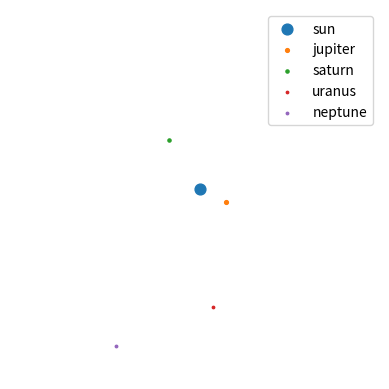

Reproduce this figure in Python. (Note: this script raises an exception after producing the figure.)
import sys
import functools

import numpy as np
import matplotlib.pyplot as plt
from mpl_toolkits.mplot3d import Axes3D
from matplotlib.animation import FuncAnimation

# define some mathematical constants we would need during
# the calculation of velocities and posisions.
PI = 3.14159265358979323
SOLAR_MASS = 4 * PI * PI
DAYS_PER_YEAR = 365.24

# We are making the simulation of Juvian Bodies
# Each body is represented using a dictionary whose
# key is name of the body and whose value is a tuple of:
# 'body': (
#       [px, py, pz],
#       [vx, vy, vz],
#       <mass of the body>
# )
# Here, vx, vy, and vz are the velocities in the direction of each axis
# Similarly, px, py, pz are the co-ordinates of the body in a equlidian space.
BODIES = {
    'sun': (
        [0.0, 0.0, 0.0],
        [0.0, 0.0, 0.0],
        SOLAR_MASS
    ),

    'jupiter': (
        [4.84143144246472090e+00,
        -1.16032004402742839e+00,
        -1.03622044471123109e-01],
        [1.66007664274403694e-03 * DAYS_PER_YEAR,
        7.69901118419740425e-03 * DAYS_PER_YEAR,
        -6.90460016972063023e-05 * DAYS_PER_YEAR],
        9.54791938424326609e-04 * SOLAR_MASS
    ),

    'saturn': (
        [8.34336671824457987e+00,
        4.12479856412430479e+00,
        -4.03523417114321381e-01],
        [-2.76742510726862411e-03 * DAYS_PER_YEAR,
        4.99852801234917238e-03 * DAYS_PER_YEAR,
        2.30417297573763929e-05 * DAYS_PER_YEAR],
        2.85885980666130812e-04 * SOLAR_MASS
    ),

    'uranus': (
        [1.28943695621391310e+01,
        -1.51111514016986312e+01,
        -2.23307578892655734e-01],
        [2.96460137564761618e-03 * DAYS_PER_YEAR,
        2.37847173959480950e-03 * DAYS_PER_YEAR,
        -2.96589568540237556e-05 * DAYS_PER_YEAR],
        4.36624404335156298e-05 * SOLAR_MASS
    ),

    'neptune': (
        [1.53796971148509165e+01,
        -2.59193146099879641e+01,
        1.79258772950371181e-01],
        [2.68067772490389322e-03 * DAYS_PER_YEAR,
        1.62824170038242295e-03 * DAYS_PER_YEAR,
        -9.51592254519715870e-05 * DAYS_PER_YEAR],
        5.15138902046611451e-05 * SOLAR_MASS
    )
}

def combinations(bodies):
    """We need to find all the combinations
    of bodies as each body interacts with the other
    which would affect the relative velocities and positions.
    """
    pairs = []
    for idx in range(len(bodies) - 1):
        other_bodies = bodies[idx + 1:]
        for other_body in other_bodies:
            pairs.append((bodies[idx], other_body))
    return pairs

def sympletic_integrator_step(dt: float, bodies: list, pairs: list, ax: Axes3D, *args, **kwargs):
    """A sympletic integrator to update the positions
    of bodies in our system of bodies.

    Reference
    ---------
    [1]: Sympletic Integrator on Wikipedia
         https://en.wikipedia.org/wiki/Symplectic_integrator
    """
    for (
        ([x1, y1, z1], v1, m1),
        ([x2, y2, z2], v2, m2)
    ) in pairs:
        dx = x1 - x2
        dy = y1 - y2
        dz = z1 - z2
        mag = dt * ((dx * dx + dy * dy + dz * dz) ** (-1.5))
        b1m = m1 * mag
        b2m = m2 * mag
        v1[0] -= dx * b2m
        v1[1] -= dy * b2m
        v1[2] -= dz * b2m
        v2[0] += dx * b1m
        v2[1] += dy * b1m
        v2[2] += dz * b1m
    for (r, [vx, vy, vz], m) in bodies:
        r[0] += dt * vx
        r[1] += dt * vy
        r[2] += dt * vz
    ax.clear()
    ax.axis("off")
    ax.set_xlim(-20., 20.)
    ax.set_ylim(-20., 20.)
    ax.set_zlim(-20., 20.)
    for ii in range(360):
        ax.view_init(elev=90., azim=ii)
    for name, body in BODIES.items():
        pos, _, mass = body
        sc = ax.scatter(*pos, s=20 * (mass**0.3), label=name)
    ax.legend()
    return sc

def leapfrog_integrator_step(dt, n, bodies, pairs):
    pass

def offset_momentum(ref, bodies):
    px = py = pz = 0.0
    for (r, [vx, vy, vz], m) in bodies:
        px -= m * vx
        py -= m * vy
        pz -= m * vz
    r, v, m = ref
    v[0] = px / m
    v[1] = py / m
    v[2] = pz / m

def report_energy(bodies, pairs):
    E = 0.0
    for (
        ([x1, y1, z1], v1, m1),
        ([x2, y2, z2], v2, m2)
    ) in pairs:
        dx = x1 - x2
        dy = y1 - y2
        dz = z1 - z2
        E -= (m1 * m2) / ((dx * dx + dy * dy + dz * dz) ** 0.5)
    for r, [vx, vy, vz], m in bodies:
        E += m * (vx * vx + vy * vy + vz * vz) / 2.0
    print(f"{E:.9f}")

def stimulate(n, bodies=BODIES, ref='sun'):
    pass

if __name__ == '__main__':
    fig = plt.figure()
    ax = fig.add_subplot(111, projection='3d')
    bodies_list = list(BODIES.values())
    pairs = combinations(bodies_list)
    offset_momentum(BODIES['sun'], bodies_list)
    # report_energy(bodies_list, pairs)
    integrator = functools.partial(sympletic_integrator_step, 0.1, bodies_list, pairs, ax)
    # report_energy(bodies_list, pairs)
    anim = FuncAnimation(fig, integrator, frames=1000, interval=20)
    anim.save('solar_bodies.mp4')
    # plt.show()
